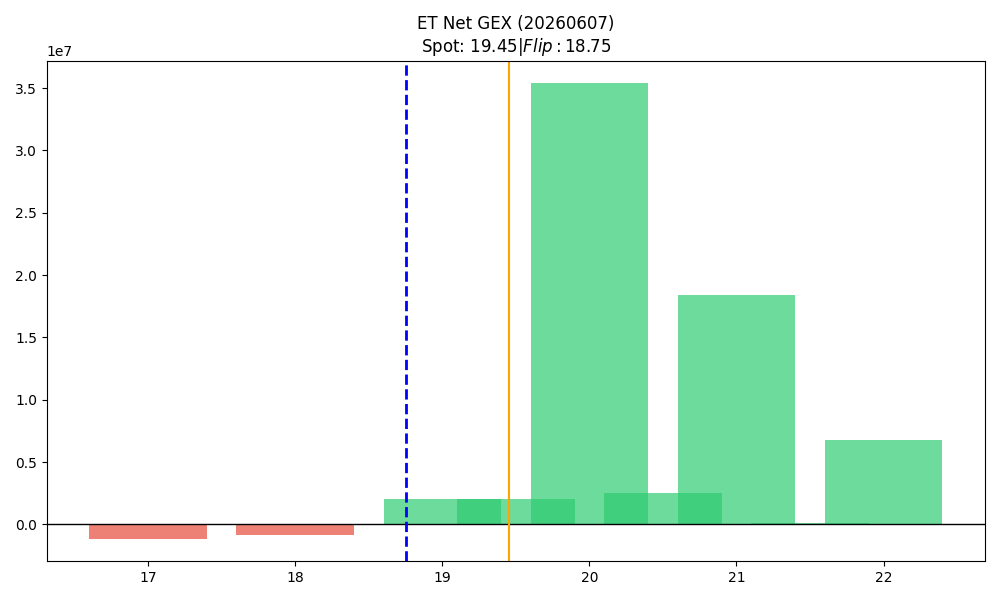

The table this chart was drawn from, first rows:
strike, call_gex, put_gex, call_dex, put_dex, net_greek_delta, net_gex
17.0, 107610, 1238462, 1981590, -873129, 0.03717, -1130852
17.5, 280.2, 20747, 72290, -23533, 0.1544, -20467
18.0, 770049, 1585705, 5198711, -1435808, 0.2138, -815656
18.5, 211201, 172333, 955555, -109897, 0.4367, 38869
19.0, 5027929, 2964333, 14420867, -2813001, 0.3631, 2063596
19.5, 3962904, 1941440, 4108752, -1847382, 0.1971, 2021464
20.0, 46813798, 11434641, 49696160, -17497025, 0.1968, 35379157
20.5, 2649759, 140638, 1766684, -588730, 0.1112, 2509122
21.0, 18524260, 95504, 12110764, -482870, 0.09994, 18428756
21.5, 107471, 0.0, 90954, 0.0, 0.09969, 107471
22.0, 6785936, 0.0, 5306881, -17559, 0.06046, 6785936
